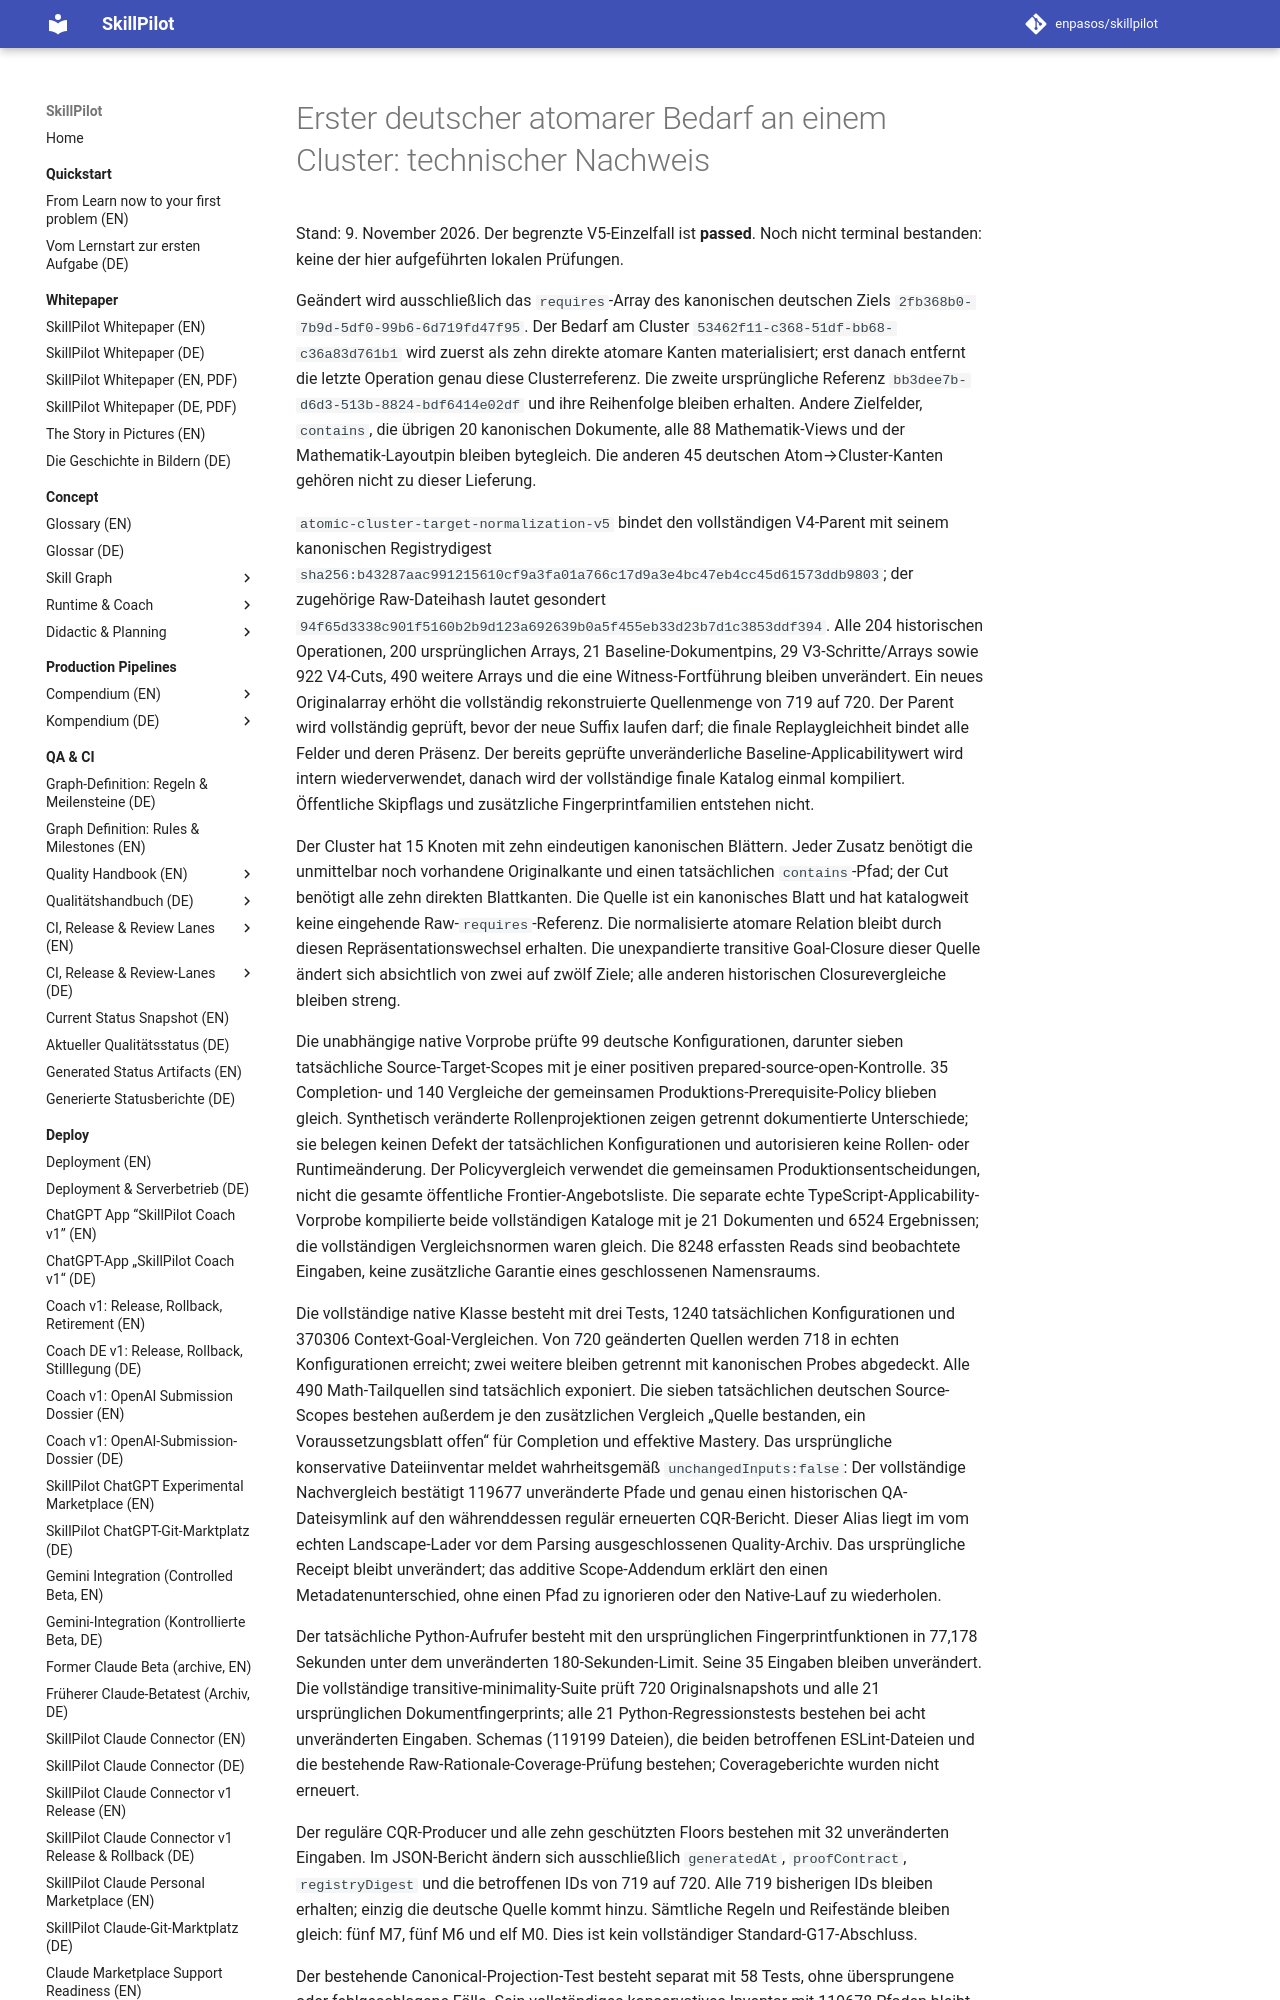

repository: enpasos/skillpilot · page: dev/german-first-cluster-prerequisite-normalization-review-2026-11-09/index.html · generator: mkdocs

# Erster deutscher atomarer Bedarf an einem Cluster: technischer Nachweis

Stand: 9. November 2026. Der begrenzte V5-Einzelfall ist **passed**. Noch nicht terminal bestanden: keine der hier aufgeführten lokalen Prüfungen.

Geändert wird ausschließlich das `requires`-Array des kanonischen deutschen Ziels `2fb368b0-7b9d-5df0-99b6-6d719fd47f95`. Der Bedarf am Cluster `53462f11-c368-51df-bb68-c36a83d761b1` wird zuerst als zehn direkte atomare Kanten materialisiert; erst danach entfernt die letzte Operation genau diese Clusterreferenz. Die zweite ursprüngliche Referenz `bb3dee7b-d6d3-513b-8824-bdf6414e02df` und ihre Reihenfolge bleiben erhalten. Andere Zielfelder, `contains`, die übrigen 20 kanonischen Dokumente, alle 88 Mathematik-Views und der Mathematik-Layoutpin bleiben bytegleich. Die anderen 45 deutschen Atom→Cluster-Kanten gehören nicht zu dieser Lieferung.

`atomic-cluster-target-normalization-v5` bindet den vollständigen V4-Parent mit seinem kanonischen Registrydigest `sha256:b43287aac991215610cf9a3fa01a766c17d9a3e4bc47eb4cc45d61573ddb9803`; der zugehörige Raw-Dateihash lautet gesondert `94f65d3338c901f5160b2b9d123a692639b0a5f455eb33d23b7d1c3853ddf394`. Alle 204 historischen Operationen, 200 ursprünglichen Arrays, 21 Baseline-Dokumentpins, 29 V3-Schritte/Arrays sowie 922 V4-Cuts, 490 weitere Arrays und die eine Witness-Fortführung bleiben unverändert. Ein neues Originalarray erhöht die vollständig rekonstruierte Quellenmenge von 719 auf 720. Der Parent wird vollständig geprüft, bevor der neue Suffix laufen darf; die finale Replaygleichheit bindet alle Felder und deren Präsenz. Der bereits geprüfte unveränderliche Baseline-Applicabilitywert wird intern wiederverwendet, danach wird der vollständige finale Katalog einmal kompiliert. Öffentliche Skipflags und zusätzliche Fingerprintfamilien entstehen nicht.

Der Cluster hat 15 Knoten mit zehn eindeutigen kanonischen Blättern. Jeder Zusatz benötigt die unmittelbar noch vorhandene Originalkante und einen tatsächlichen `contains`-Pfad; der Cut benötigt alle zehn direkten Blattkanten. Die Quelle ist ein kanonisches Blatt und hat katalogweit keine eingehende Raw-`requires`-Referenz. Die normalisierte atomare Relation bleibt durch diesen Repräsentationswechsel erhalten. Die unexpandierte transitive Goal-Closure dieser Quelle ändert sich absichtlich von zwei auf zwölf Ziele; alle anderen historischen Closurevergleiche bleiben streng.

Die unabhängige native Vorprobe prüfte 99 deutsche Konfigurationen, darunter sieben tatsächliche Source-Target-Scopes mit je einer positiven prepared-source-open-Kontrolle. 35 Completion- und 140 Vergleiche der gemeinsamen Produktions-Prerequisite-Policy blieben gleich. Synthetisch veränderte Rollenprojektionen zeigen getrennt dokumentierte Unterschiede; sie belegen keinen Defekt der tatsächlichen Konfigurationen und autorisieren keine Rollen- oder Runtimeänderung. Der Policyvergleich verwendet die gemeinsamen Produktionsentscheidungen, nicht die gesamte öffentliche Frontier-Angebotsliste. Die separate echte TypeScript-Applicability-Vorprobe kompilierte beide vollständigen Kataloge mit je 21 Dokumenten und 6524 Ergebnissen; die vollständigen Vergleichsnormen waren gleich. Die 8248 erfassten Reads sind beobachtete Eingaben, keine zusätzliche Garantie eines geschlossenen Namensraums.

Die vollständige native Klasse besteht mit drei Tests, 1240 tatsächlichen Konfigurationen und 370306 Context-Goal-Vergleichen. Von 720 geänderten Quellen werden 718 in echten Konfigurationen erreicht; zwei weitere bleiben getrennt mit kanonischen Probes abgedeckt. Alle 490 Math-Tailquellen sind tatsächlich exponiert. Die sieben tatsächlichen deutschen Source-Scopes bestehen außerdem je den zusätzlichen Vergleich „Quelle bestanden, ein Voraussetzungsblatt offen“ für Completion und effektive Mastery. Das ursprüngliche konservative Dateiinventar meldet wahrheitsgemäß `unchangedInputs:false`: Der vollständige Nachvergleich bestätigt 119677 unveränderte Pfade und genau einen historischen QA-Dateisymlink auf den währenddessen regulär erneuerten CQR-Bericht. Dieser Alias liegt im vom echten Landscape-Lader vor dem Parsing ausgeschlossenen Quality-Archiv. Das ursprüngliche Receipt bleibt unverändert; das additive Scope-Addendum erklärt den einen Metadatenunterschied, ohne einen Pfad zu ignorieren oder den Native-Lauf zu wiederholen.

Der tatsächliche Python-Aufrufer besteht mit den ursprünglichen Fingerprintfunktionen in 77,178 Sekunden unter dem unveränderten 180-Sekunden-Limit. Seine 35 Eingaben bleiben unverändert. Die vollständige transitive-minimality-Suite prüft 720 Originalsnapshots und alle 21 ursprünglichen Dokumentfingerprints; alle 21 Python-Regressionstests bestehen bei acht unveränderten Eingaben. Schemas (119199 Dateien), die beiden betroffenen ESLint-Dateien und die bestehende Raw-Rationale-Coverage-Prüfung bestehen; Coverageberichte wurden nicht erneuert.
